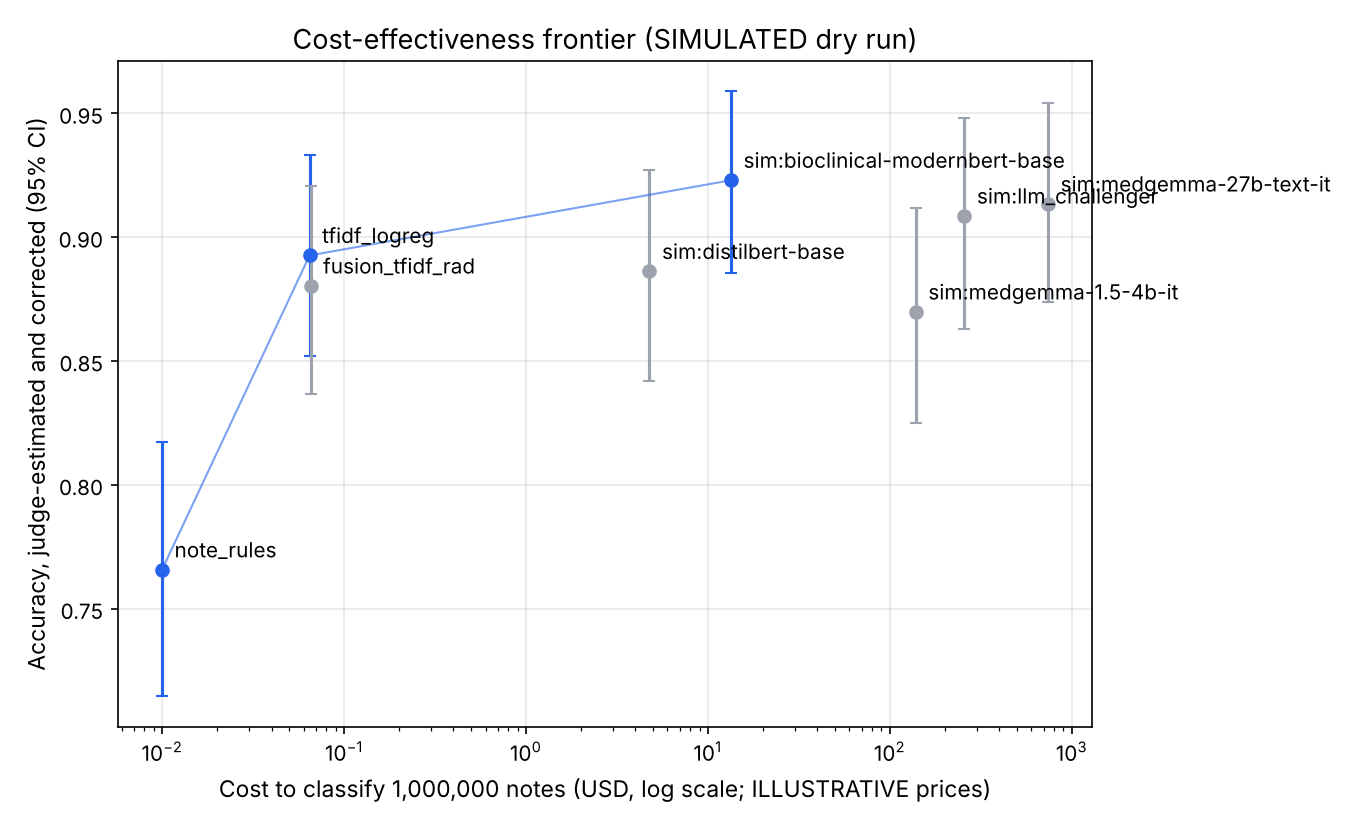

The table this chart was drawn from, first rows:
method, p_judged_correct, accuracy_est, ci_low, ci_high, n_judged, nd_rate, cost_usd, throughput_source, dominated, icer_usd_per_extra_correct_note, compared_to, expected_correct_notes, usd_per_1k_correct
note_rules, 0.7481, 0.7657, 0.7146, 0.8174, 385, 0.03509, 0.009982, measured, False, , , 765718, 1.3035748353694956e-05
tfidf_logreg, 0.8594, 0.8927, 0.8521, 0.9331, 384, 0.04, 0.06475, measured, False, 4.313733964916779e-07, note_rules, 892672, 7.253099464552574e-05
fusion_tfidf_rad, 0.8486, 0.8803, 0.8367, 0.9208, 383, 0.0425, 0.06552, measured, True, , , 880343, 7.442649148512824e-05
sim:distilbert-base, 0.8537, 0.8862, 0.842, 0.927, 376, 0.06234, 4.778, assumed, True, , , 886227, 0.005391
sim:bioclinical-modernbert-base, 0.886, 0.923, 0.8854, 0.9589, 386, 0.03258, 13.41, assumed, False, 0.0004393, tfidf_logreg, 923047, 0.01453
sim:medgemma-1.5-4b-it, 0.8394, 0.8699, 0.8251, 0.9119, 386, 0.03258, 138.9, assumed, True, , , 869867, 0.1597
sim:llm_challenger, 0.8734, 0.9086, 0.8628, 0.948, 379, 0.0525, 257, tokens, True, , , 908610, 0.2829
sim:medgemma-27b-text-it, 0.8776, 0.9135, 0.8739, 0.9542, 384, 0.04, 740.7, assumed, True, , , 913461, 0.8109
